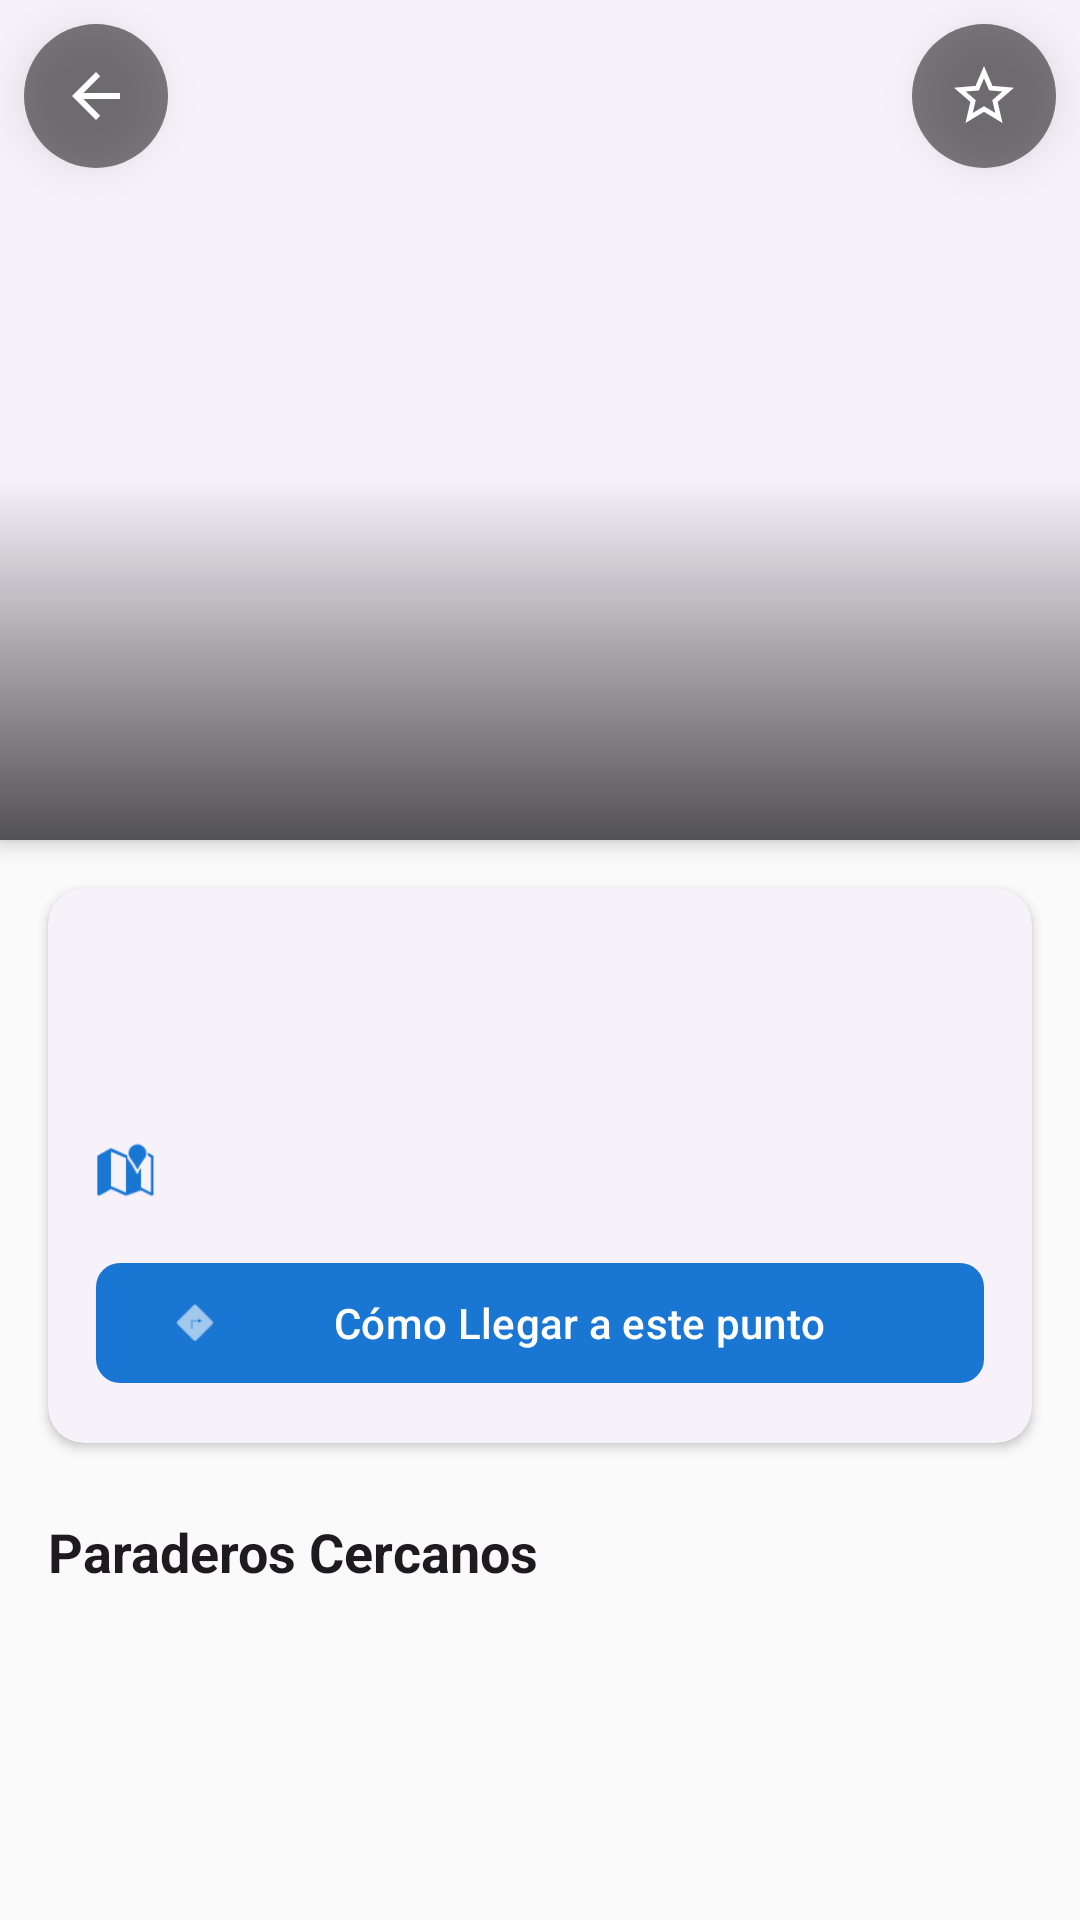

The Android layout XML behind this screen, and the referenced resources:
<!-- AndroidManifest.xml: application theme Theme.Turisnuble -->
<!-- res/layout/fragment_detalle_turismo.xml -->
<?xml version="1.0" encoding="utf-8"?>
<FrameLayout
    xmlns:android="http://schemas.android.com/apk/res/android"
    xmlns:app="http://schemas.android.com/apk/res-auto"
    xmlns:tools="http://schemas.android.com/tools"
    android:layout_width="match_parent"
    android:layout_height="match_parent"
    android:background="?android:colorBackground">

    <androidx.core.widget.NestedScrollView
        android:layout_width="match_parent"
        android:layout_height="match_parent"
        android:fillViewport="false"
        android:scrollbars="vertical">

        <LinearLayout
            android:layout_width="match_parent"
            android:layout_height="wrap_content"
            android:orientation="vertical">

            <com.google.android.material.card.MaterialCardView
                android:layout_width="match_parent"
                android:layout_height="280dp"
                app:cardElevation="4dp"
                app:cardCornerRadius="0dp">

                <ImageView
                    android:id="@+id/imagen_punto_turistico"
                    android:layout_width="match_parent"
                    android:layout_height="match_parent"
                    android:scaleType="centerCrop"
                    android:contentDescription="Imagen del punto turístico"
                    tools:src="@drawable/catedral_chillan" />

                <View
                    android:layout_width="match_parent"
                    android:layout_height="120dp"
                    android:layout_gravity="bottom"
                    android:background="@drawable/gradient_overlay" />

            </com.google.android.material.card.MaterialCardView>

            <com.google.android.material.card.MaterialCardView
                android:layout_width="match_parent"
                android:layout_height="wrap_content"
                android:layout_margin="16dp"
                app:cardElevation="2dp"
                app:cardCornerRadius="12dp">

                <LinearLayout
                    android:layout_width="match_parent"
                    android:layout_height="wrap_content"
                    android:orientation="vertical"
                    android:padding="16dp">

                    <TextView
                        android:id="@+id/categoria_punto_turistico"
                        android:layout_width="wrap_content"
                        android:layout_height="wrap_content"
                        android:layout_marginBottom="4dp"
                        android:textSize="14sp"
                        android:textColor="?attr/colorPrimary"
                        android:textAllCaps="true"
                        android:textStyle="bold"
                        tools:text="LUGAR HISTÓRICO" />

                    <LinearLayout
                        android:layout_width="match_parent"
                        android:layout_height="wrap_content"
                        android:orientation="horizontal"
                        android:gravity="center_vertical">

                        <TextView
                            android:id="@+id/nombre_punto_turistico"
                            android:layout_width="0dp"
                            android:layout_height="wrap_content"
                            android:layout_weight="1"
                            android:textSize="24sp"
                            android:textStyle="bold"
                            android:textColor="?android:attr/textColorPrimary"
                            tools:text="Catedral de Chillán" />

                    </LinearLayout>
                    <LinearLayout
                        android:layout_width="match_parent"
                        android:layout_height="wrap_content"
                        android:layout_marginTop="12dp"
                        android:orientation="horizontal"
                        android:gravity="center_vertical">

                        <ImageView
                            android:layout_width="20dp"
                            android:layout_height="20dp"
                            android:src="@android:drawable/ic_dialog_map"
                            android:contentDescription="Icono de ubicación"
                            app:tint="?attr/colorPrimary" />

                        <TextView
                            android:id="@+id/direccion_punto_turistico"
                            android:layout_width="0dp"
                            android:layout_height="wrap_content"
                            android:layout_weight="1"
                            android:layout_marginStart="8dp"
                            android:textSize="16sp"
                            android:textColor="?android:attr/textColorSecondary"
                            tools:text="Arauco 505, Chillán" />

                    </LinearLayout>

                    <com.google.android.material.button.MaterialButton
                        android:id="@+id/btn_como_llegar"
                        android:layout_width="match_parent"
                        android:layout_height="wrap_content"
                        android:text="Cómo Llegar a este punto"
                        android:layout_marginTop="16dp"
                        app:icon="@android:drawable/ic_menu_directions"
                        app:iconGravity="start" />

                </LinearLayout>

            </com.google.android.material.card.MaterialCardView>

            <TextView
                android:layout_width="match_parent"
                android:layout_height="wrap_content"
                android:text="Paraderos Cercanos"
                android:textSize="18sp"
                android:textStyle="bold"
                android:textColor="?android:attr/textColorPrimary"
                android:paddingStart="16dp"
                android:paddingEnd="16dp"
                android:paddingTop="8dp"
                android:paddingBottom="8dp" />

            <TextView
                android:id="@+id/no_paraderos_cercanos"
                android:layout_width="match_parent"
                android:layout_height="wrap_content"
                android:text="No se encontraron paraderos de bus cercanos para este punto."
                android:textColor="?android:attr/textColorSecondary"
                android:padding="16dp"
                android:gravity="center"
                android:visibility="gone" />

            <androidx.recyclerview.widget.RecyclerView
                android:id="@+id/recycler_view_paraderos_cercanos"
                android:layout_width="match_parent"
                android:layout_height="wrap_content"
                android:nestedScrollingEnabled="false"
                android:clipToPadding="false"
                android:paddingStart="8dp"
                android:paddingEnd="8dp"
                android:paddingBottom="24dp"
                android:overScrollMode="never"
                tools:listitem="@layout/item_paradero_cercano"
                tools:itemCount="3" />

        </LinearLayout>

    </androidx.core.widget.NestedScrollView>

    <ImageButton
        android:id="@+id/back_button"
        android:layout_width="48dp"
        android:layout_height="48dp"
        android:layout_margin="8dp"
        android:layout_gravity="top|start"
        android:background="@drawable/bg_back_button"
        android:src="?attr/homeAsUpIndicator"
        android:contentDescription="Volver"
        android:tint="@android:color/white"
        android:elevation="8dp" />

    <ImageButton
        android:id="@+id/favorite_button"
        android:layout_width="48dp"
        android:layout_height="48dp"
        android:layout_margin="8dp"
        android:layout_gravity="top|end"
        android:background="@drawable/bg_back_button"
        android:src="@drawable/ic_star_border"
        android:contentDescription="Marcar como favorito"
        android:tint="@android:color/white"
        android:elevation="8dp" />
</FrameLayout>
<!-- res/layout/item_paradero_cercano.xml (included above) -->
<?xml version="1.0" encoding="utf-8"?>
<com.google.android.material.card.MaterialCardView
    xmlns:android="http://schemas.android.com/apk/res/android"
    xmlns:app="http://schemas.android.com/apk/res-auto"
    xmlns:tools="http://schemas.android.com/tools"
    android:layout_width="match_parent"
    android:layout_height="wrap_content"
    android:layout_marginStart="16dp"
    android:layout_marginEnd="16dp"
    android:layout_marginTop="8dp"
    android:layout_marginBottom="8dp"
    app:cardElevation="2dp"
    app:cardCornerRadius="12dp"
    android:foreground="?attr/selectableItemBackground"
    android:clickable="true"
    android:focusable="true">

    <LinearLayout
        android:layout_width="match_parent"
        android:layout_height="wrap_content"
        android:orientation="horizontal"
        android:gravity="center_vertical"
        android:padding="16dp"
        android:minHeight="72dp">

        
        <com.google.android.material.card.MaterialCardView
            android:layout_width="wrap_content"
            android:layout_height="wrap_content"
            app:cardElevation="0dp"
            app:cardCornerRadius="8dp"
            app:cardBackgroundColor="?attr/colorPrimary">

            <TextView
                android:id="@+id/stop_id_chip"
                android:layout_width="wrap_content"
                android:layout_height="wrap_content"
                android:gravity="center"
                android:paddingStart="12dp"
                android:paddingTop="6dp"
                android:paddingEnd="12dp"
                android:paddingBottom="6dp"
                android:textColor="?attr/colorOnPrimary"
                android:textStyle="bold"
                android:textSize="14sp"
                android:contentDescription="Identificador del paradero"
                tools:text="P-229" />

        </com.google.android.material.card.MaterialCardView>

        <LinearLayout
            android:layout_width="0dp"
            android:layout_height="wrap_content"
            android:layout_weight="1"
            android:orientation="vertical"
            android:layout_marginStart="16dp">

            
            <TextView
                android:id="@+id/nombre_paradero"
                android:layout_width="wrap_content"
                android:layout_height="wrap_content"
                android:textSize="16sp"
                android:textStyle="bold"
                android:textColor="?android:attr/textColorPrimary"
                android:maxLines="2"
                android:ellipsize="end"
                tools:text="Av. O'Higgins con Argentina" />

            <TextView
                android:id="@+id/llegadas_buses"
                android:layout_width="wrap_content"
                android:layout_height="wrap_content"
                android:layout_marginTop="6dp"
                android:textSize="14sp"
                android:textColor="?android:attr/textColorSecondary"
                android:maxLines="2"
                android:ellipsize="end"
                tools:text="Línea 3 Ida: 5 min | Línea 7 Vuelta: Ahora" />



        </LinearLayout>

    </LinearLayout>

</com.google.android.material.card.MaterialCardView>
<!-- resources referenced by this layout -->
<resources>
  <!-- drawable bg_back_button (drawable) -->
  <?xml version="1.0" encoding="utf-8"?>
  <shape xmlns:android="http://schemas.android.com/apk/res/android"
      android:shape="oval">
      <solid android:color="#80000000" />
  </shape>
  <!-- drawable gradient_overlay (drawable) -->
  <?xml version="1.0" encoding="utf-8"?>
  <shape xmlns:android="http://schemas.android.com/apk/res/android">
      <gradient
          android:angle="270"
          android:startColor="#00000000"
          android:endColor="#AA000000"
          android:type="linear" />
  </shape>
  <!-- drawable ic_star_border (drawable) -->
  <vector xmlns:android="http://schemas.android.com/apk/res/android"
      android:width="24dp"
      android:height="24dp"
      android:viewportWidth="24"
      android:viewportHeight="24"
      android:tint="#757575"> 
      <path
          android:fillColor="@android:color/white"
          android:pathData="M22,9.24l-7.19,-0.62L12,2 9.19,8.63 2,9.24l5.46,4.73L5.82,21 12,17.27 18.18,21l-1.63,-7.03L22,9.24zM12,15.4l-3.76,2.27 1,-4.28 -3.32,-2.88 4.38,-0.38L12,6.1l1.71,4.01 4.38,0.38 -3.32,2.88 1,4.28L12,15.4z"/>
  </vector>
  <color name="primary">#1976D2</color>
  <color name="primary_dark">#1565C0</color>
  <color name="primary_light">#BBDEFB</color>
  <color name="on_primary">#FFFFFF</color>
  <color name="secondary">#FF6F00</color>
  <color name="secondary_light">#FFE0B2</color>
  <color name="on_secondary">#FFFFFF</color>
  <color name="surface">#FFFFFF</color>
  <color name="surface_variant">#F5F5F5</color>
  <color name="on_surface">#212121</color>
  <color name="on_surface_variant">#757575</color>
  <color name="background">#FAFAFA</color>
  <color name="on_background">#212121</color>
  <color name="error">#D32F2F</color>
  <color name="on_error">#FFFFFF</color>
  <style name="Widget.App.CardView" parent="Widget.Material3.CardView.Elevated">
          <item name="cardCornerRadius">@dimen/card_corner_radius</item>
          <item name="cardElevation">@dimen/card_elevation</item>
      </style>
  <style name="Widget.App.Button" parent="Widget.Material3.Button">
          <item name="cornerRadius">8dp</item>
          <item name="android:textAllCaps">false</item>
      </style>
  <style name="Widget.App.TabLayout" parent="Widget.Material3.TabLayout">
          <item name="tabIndicatorColor">?attr/colorPrimary</item>
          <item name="tabIndicatorHeight">3dp</item>
          <item name="tabTextAppearance">@style/TextAppearance.App.Tab</item>
      </style>
  <dimen name="card_corner_radius">12dp</dimen>
  <dimen name="card_elevation">2dp</dimen>
  <style name="TextAppearance.App.Tab" parent="TextAppearance.Material3.TitleSmall">
          <item name="android:textStyle">bold</item>
          <item name="textAllCaps">false</item>
      </style>
</resources>
